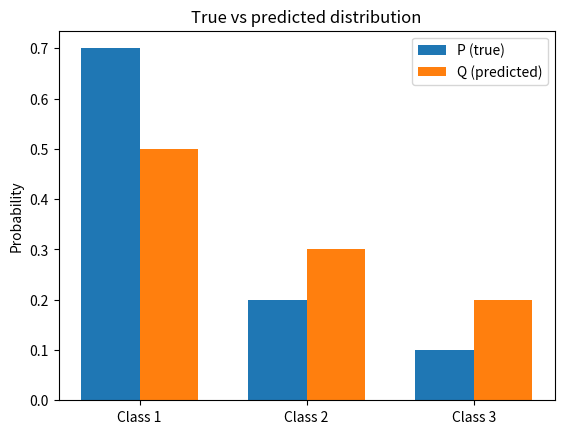

Source code (Python):
# 4. Entropy, Cross-Entropy and KL Divergence
import numpy as np
import matplotlib.pyplot as plt
from scipy.special import rel_entr

def main():
    p = np.array([0.7, 0.2, 0.1])
    q = np.array([0.5, 0.3, 0.2])
    entropy = -np.sum(p * np.log2(p))
    cross_entropy = -np.sum(p * np.log2(q))
    kl = np.sum(rel_entr(p, q))  # natural-log KL divergence
    print("P:", p, "\nQ:", q)
    print(f"Entropy H(P): {entropy:.4f} bits")
    print(f"Cross-entropy H(P,Q): {cross_entropy:.4f} bits")
    print(f"KL divergence D_KL(P||Q): {kl:.4f} nats")
    labels = ["Class 1", "Class 2", "Class 3"]
    x = np.arange(3); width = .35
    plt.bar(x-width/2, p, width, label="P (true)")
    plt.bar(x+width/2, q, width, label="Q (predicted)")
    plt.xticks(x, labels); plt.ylabel("Probability"); plt.title("True vs predicted distribution")
    plt.legend(); plt.show()

if __name__ == "__main__":
    main()
